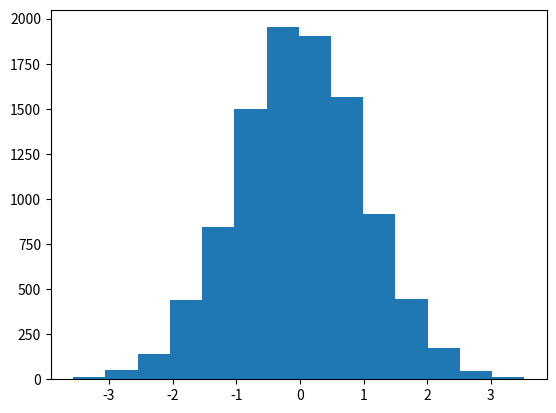

The matplotlib source for this figure:
# -*- coding: utf-8 -*-
"""
Created on Wed Dec 19 09:50:22 2018
Hej
[redacted]
"""

import matplotlib.pyplot as plt
import numpy as np

def NormalDist(RV):
    
    f = 1/np.sqrt(2*np.pi)*np.exp(-(RV)**2 / (2))
    return f

def Proposal(RV):
    g = np.exp(-RV)
    return g

def Rejection():
    c = np.sqrt(2*np.exp(1)/np.pi)

    while True:
        X = -np.log(np.random.rand())
        U = np.random.rand()
        
        proposal = Proposal(X)
        f = NormalDist(X)
        
        if f/(c*proposal) > U:
            R2 = np.random.rand()
            if R2 > 0.5:
                return X
            else:
                return -X
print('Hej!')
A = Rejection()
N = 10000;
test = np.zeros(N)
for i in range(1,N):
    test[i] = Rejection()
plt.figure(1)
plt.clf()
plt.hist(test,14)
#print(test)
